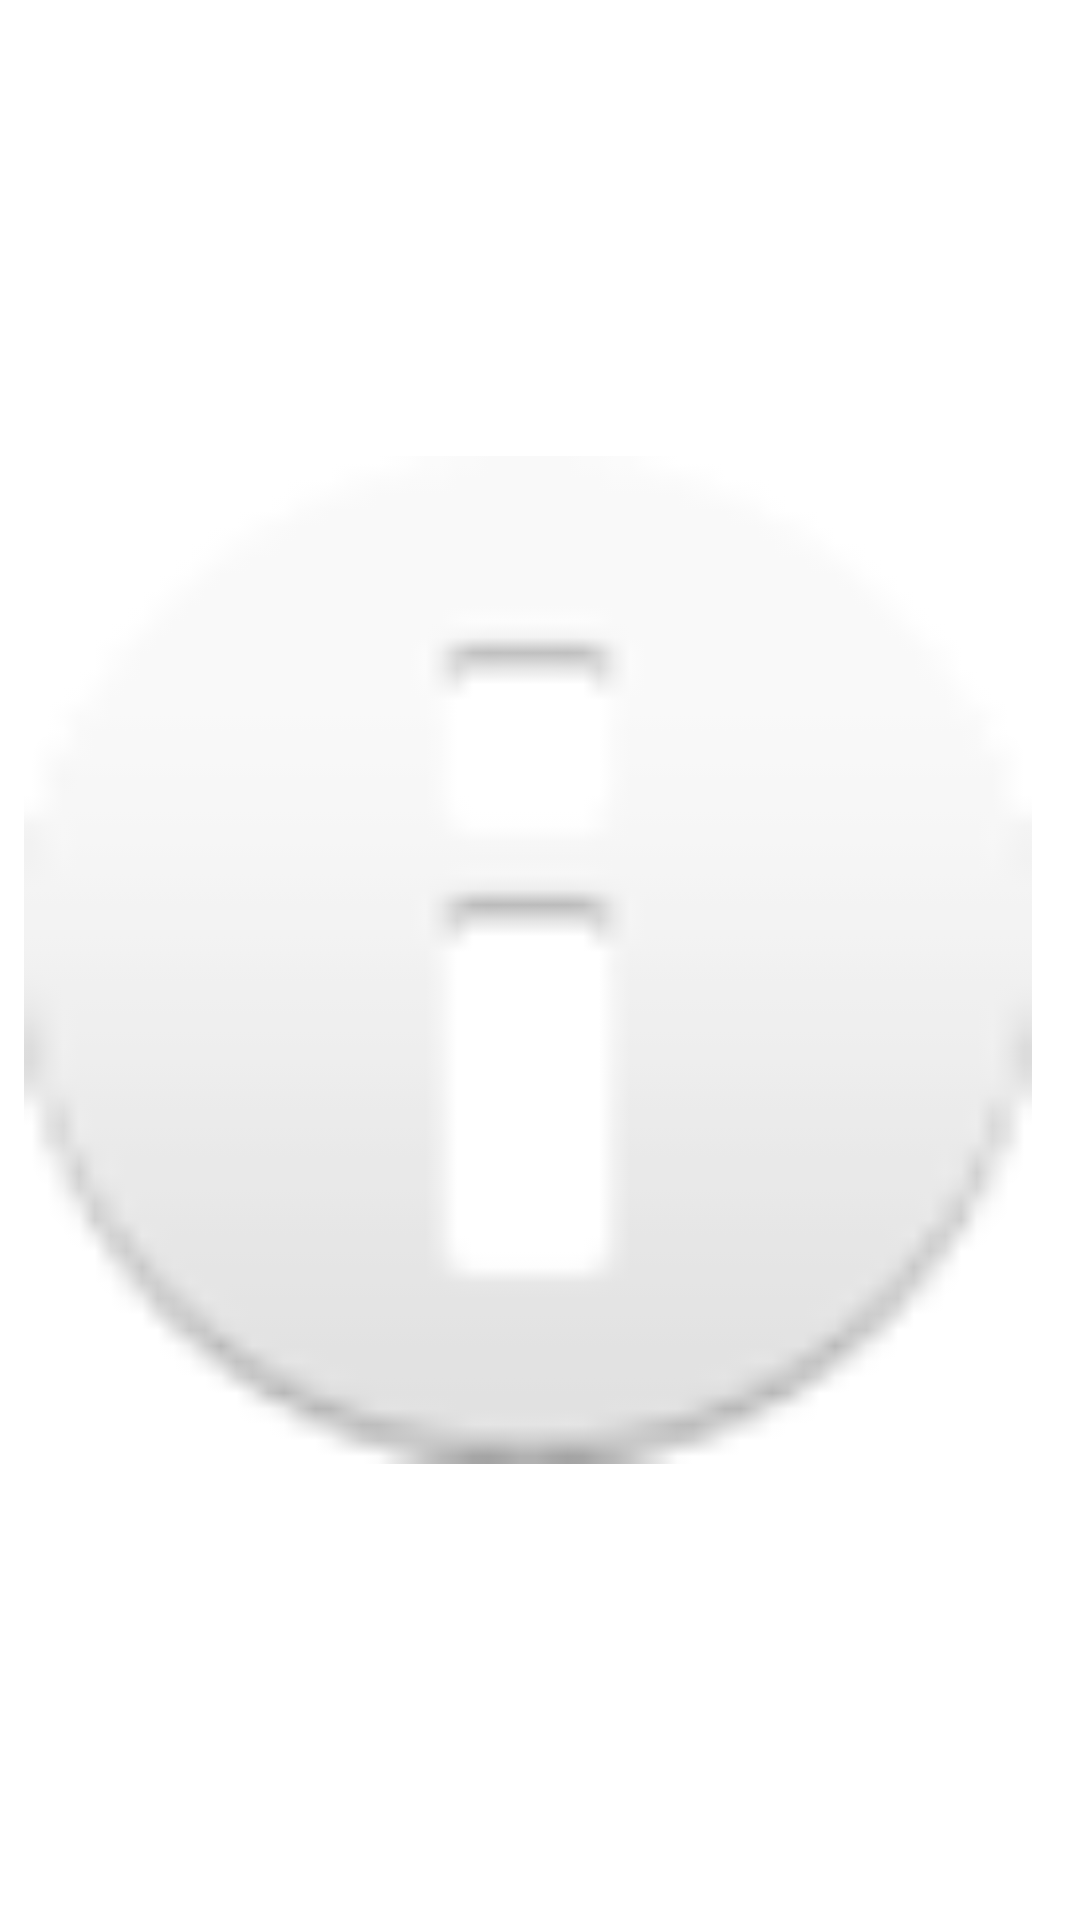

Write the Android layout XML for this screen, with the resource values it uses.
<!-- AndroidManifest.xml: application theme android:Theme.DeviceDefault -->
<!-- res/layout/custom_toast_layout.xml -->
<LinearLayout xmlns:android="http://schemas.android.com/apk/res/android"
    android:id="@+id/toast_layout_root"
    android:layout_width="fill_parent"
    android:layout_height="fill_parent"
    android:background="#ffffffff"
    android:orientation="horizontal"
    android:padding="8dp">

    <ImageView
        android:id="@+id/toastImage"
        android:layout_width="fill_parent"
        android:layout_height="fill_parent"
        android:layout_marginRight="8dp"
        android:src="@android:drawable/ic_dialog_info" />

    <TextView
        android:id="@+id/toastText"
        android:layout_width="fill_parent"
        android:layout_height="fill_parent"
        android:textAppearance="?android:attr/textAppearanceMedium"
        android:textColor="@android:color/black" />
</LinearLayout>
<!-- resources referenced by this layout -->
<resources>

</resources>
